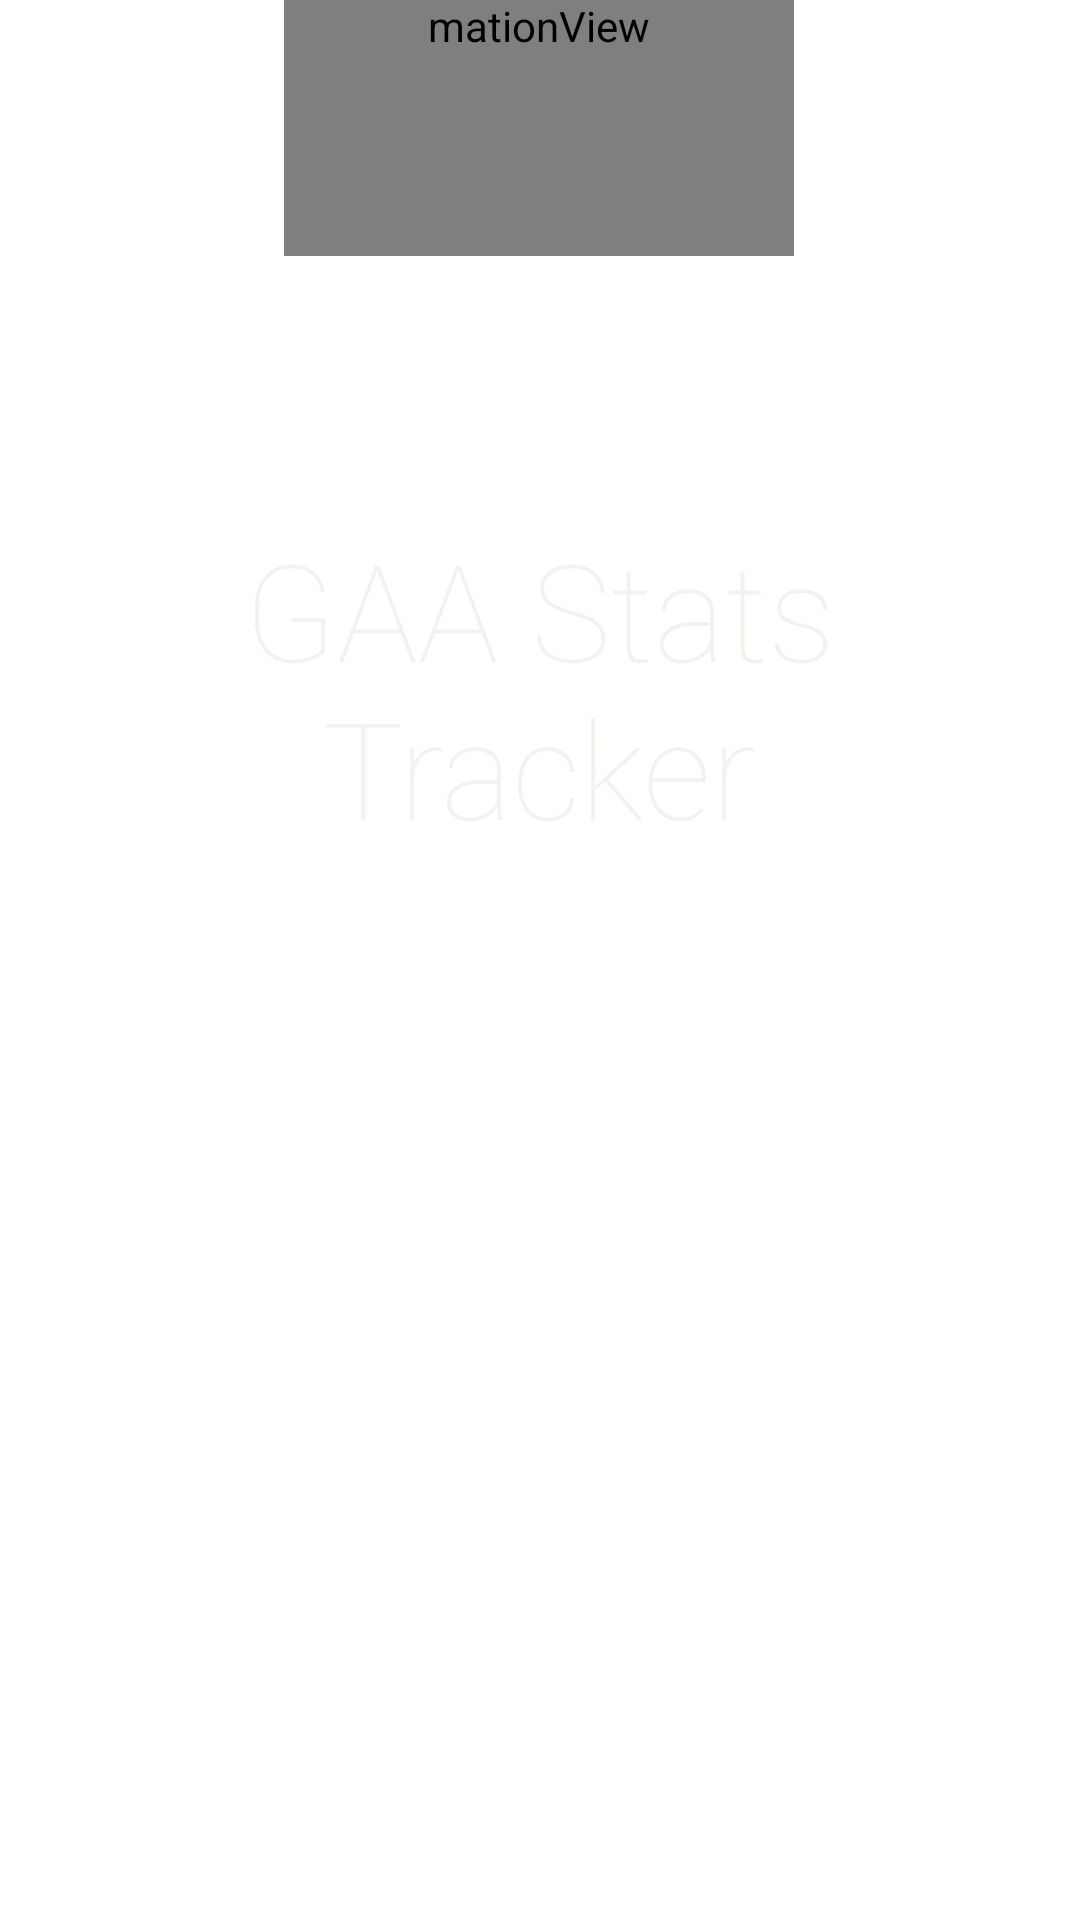

Layout XML and referenced resources for this Android screen:
<!-- AndroidManifest.xml: activity theme Fullscreen -->
<!-- res/layout/activity_main.xml -->
<?xml version="1.0" encoding="utf-8"?>
<androidx.constraintlayout.widget.ConstraintLayout xmlns:android="http://schemas.android.com/apk/res/android"
    xmlns:app="http://schemas.android.com/apk/res-auto"
    android:id="@+id/mainConstraint"
    android:layout_width="match_parent"
    android:layout_height="match_parent">

    <ImageView
        android:id="@+id/imageView4"
        android:layout_width="wrap_content"
        android:layout_height="wrap_content"
        android:adjustViewBounds="false"
        android:cropToPadding="false"
        android:scaleType="centerCrop"
        app:layout_constraintBottom_toBottomOf="parent"
        app:layout_constraintEnd_toEndOf="parent"
        app:layout_constraintHorizontal_bias="0.0"
        app:layout_constraintStart_toStartOf="parent"
        app:layout_constraintTop_toTopOf="parent"
        app:layout_constraintVertical_bias="0.0"
        app:srcCompat="@drawable/appbackground" />

    <TextView
        android:id="@+id/welcomeLabel2"
        android:layout_width="270dp"
        android:layout_height="143dp"
        android:fadingEdge="vertical"
        android:fontFamily="sans-serif-thin"
        android:gravity="center|center_horizontal|center_vertical"
        android:text="GAA Stats Tracker"
        android:textAppearance="@style/TextAppearance.AppCompat.Display2"
        android:textColor="#F1F3EC"
        android:textColorHint="#38471E"

        app:layout_constraintBottom_toBottomOf="parent"
        app:layout_constraintEnd_toEndOf="parent"
        app:layout_constraintHorizontal_bias="0.497"
        app:layout_constraintStart_toStartOf="parent"
        app:layout_constraintTop_toTopOf="parent"
        app:layout_constraintVertical_bias="0.318" />

    <com.airbnb.lottie.LottieAnimationView
        android:id="@+id/animationView"
        android:layout_width="170dp"
        android:layout_height="170dp"
        app:layout_constraintBottom_toBottomOf="@+id/imageView4"
        app:layout_constraintEnd_toEndOf="parent"
        app:layout_constraintHorizontal_bias="0.498"
        app:layout_constraintStart_toStartOf="parent"
        app:layout_constraintTop_toTopOf="parent"
        app:layout_constraintVertical_bias="0.556"
        app:lottie_autoPlay="true"
        app:lottie_loop="true"
        app:lottie_rawRes="@raw/loadanim" />
</androidx.constraintlayout.widget.ConstraintLayout>
<!-- resources referenced by this layout -->
<resources>
  <style name="Fullscreen" parent="Theme.GAAStatsTracker">
          <item name="android:windowNoTitle">true</item>
          <item name="android:windowActionBar">false</item>
          <item name="android:windowFullscreen">true</item>
          <item name="android:windowContentOverlay">@null</item>
          <item name="android:windowDisablePreview">true</item>
          <item name="android:windowIsTranslucent">true</item>
          <item name="android:windowBackground">@drawable/appbackground</item>
      </style>
  <style name="Theme.GAAStatsTracker" parent="Theme.MaterialComponents.DayNight.NoActionBar">
          <item name="android:windowDisablePreview">true</item>
          <item name="android:windowIsTranslucent">true</item>
          <item name="android:windowBackground">@drawable/appbackground</item>
          
          <item name="colorPrimary">@color/purple_500</item>
          <item name="colorPrimaryVariant">@color/purple_700</item>
          <item name="colorOnPrimary">@color/white</item>
          
          <item name="colorSecondary">@color/teal_200</item>
          <item name="colorSecondaryVariant">@color/teal_700</item>
          <item name="colorOnSecondary">@color/black</item>
          
          <item name="android:statusBarColor" tools:targetApi="l">?attr/colorPrimaryVariant</item>
          
      </style>
  <!-- not gathered from this repository: default colours our renderer supplied (Android Studio template values) -->
  <color name="purple_500">#FF6200EE</color>
  <color name="purple_700">#FF3700B3</color>
  <color name="teal_200">#FF03DAC5</color>
  <color name="teal_700">#FF018786</color>
  <color name="black">#FF000000</color>
  <color name="white">#FFFFFFFF</color>
</resources>
